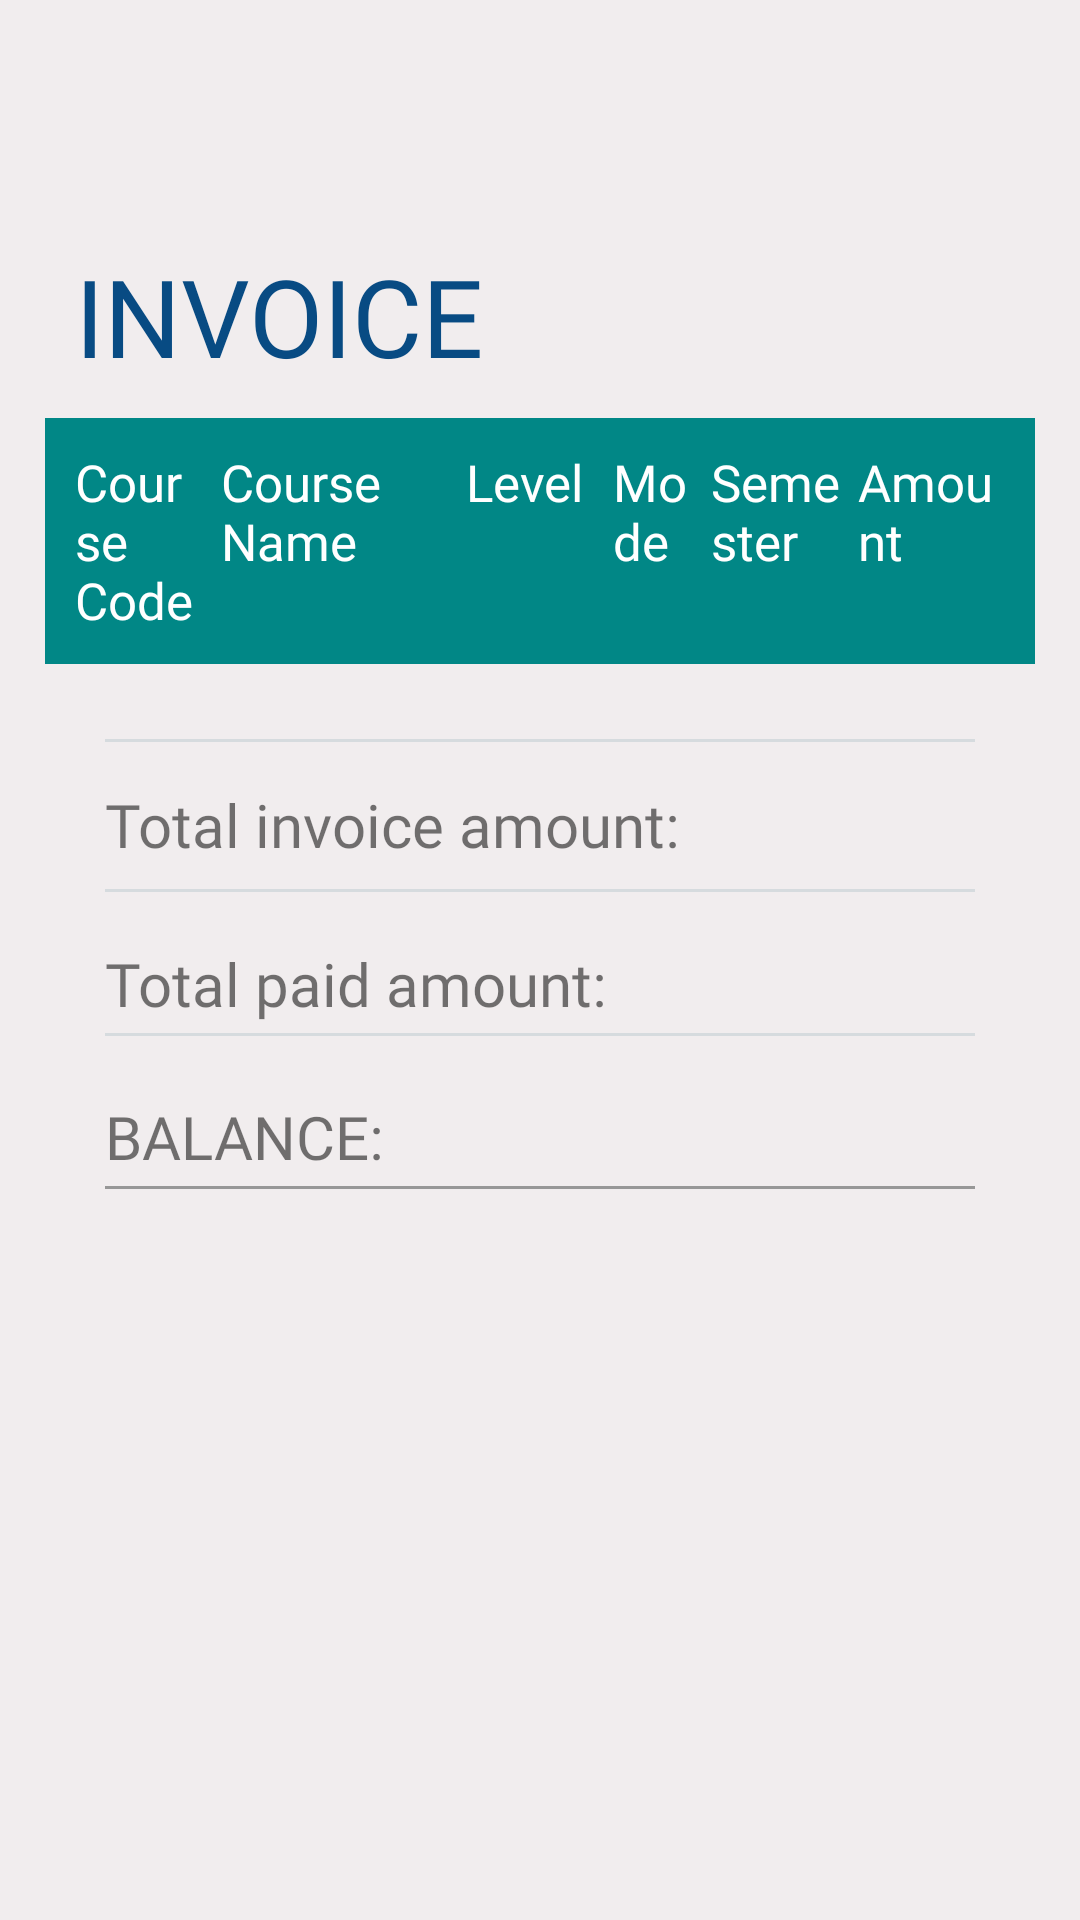

This screen was rendered from an Android layout file. Write that file and the resources it references.
<!-- AndroidManifest.xml: application theme Theme.USPENROLME -->
<!-- res/layout/fragment_invoice.xml -->
<?xml version="1.0" encoding="utf-8"?>
<ScrollView xmlns:android="http://schemas.android.com/apk/res/android"
    xmlns:tools="http://schemas.android.com/tools"
    android:layout_width="match_parent"
    android:layout_height="match_parent"
    tools:context=".student.finance.InvoiceFragment"
    android:background="@color/paleWhite">

    <LinearLayout
        android:layout_width="match_parent"
        android:layout_height="wrap_content"
        android:layout_margin="15dp"
        android:orientation="vertical">

        
        <RelativeLayout
            android:layout_width="match_parent"
            android:layout_height="?actionBarSize">

            <ImageView
                android:layout_width="80dp"
                android:layout_height="80dp"
                android:src="@drawable/back_icon"
                android:id="@+id/invoice_backBtn"
                android:padding="10dp"
                android:layout_alignParentStart="true"
                android:layout_centerVertical="true"/>
        </RelativeLayout>

        <TextView
            android:layout_width="wrap_content"
            android:layout_height="wrap_content"
            android:text="Invoice"
            android:textSize="36sp"
            android:fontFamily="@font/bebas"
            android:textColor="@color/indigo"
            android:textAllCaps="true"
            android:padding="10dp"/>

        <LinearLayout
            android:layout_width="match_parent"
            android:layout_height="wrap_content"
            android:orientation="horizontal"
            android:background="@color/teal_700"
            android:padding="10dp">

            <TextView
                android:layout_width="0dp"
                android:layout_height="wrap_content"
                android:layout_weight="3"
                android:text="Course Code"
                android:textSize="17sp"
                android:textColor="@color/white"
                android:fontFamily="@font/bebas"/>
            <TextView
                android:layout_width="0dp"
                android:layout_height="wrap_content"
                android:layout_weight="5"
                android:text="Course Name"
                android:textColor="@color/white"
                android:textSize="17sp"
                android:fontFamily="@font/bebas"/>
            <TextView
                android:layout_width="0dp"
                android:layout_height="wrap_content"
                android:layout_weight="3"
                android:textColor="@color/white"
                android:text="Level"
                android:textSize="17sp"
                android:fontFamily="@font/bebas"/>
            <TextView
                android:layout_width="0dp"
                android:layout_height="wrap_content"
                android:layout_weight="2"
                android:textColor="@color/white"
                android:text="Mode"
                android:textSize="17sp"
                android:fontFamily="@font/bebas"/>
            <TextView
                android:layout_width="0dp"
                android:layout_height="wrap_content"
                android:layout_weight="3"
                android:text="Semester"
                android:textColor="@color/white"
                android:textSize="17sp"
                android:fontFamily="@font/bebas"/>
            <TextView
                android:layout_width="0dp"
                android:layout_height="wrap_content"
                android:layout_weight="3"
                android:text="Amount"
                android:textColor="@color/white"
                android:textSize="17sp"
                android:fontFamily="@font/bebas"/>

        </LinearLayout>


        <RelativeLayout
            android:layout_width="match_parent"
            android:layout_height="wrap_content">


            <androidx.recyclerview.widget.RecyclerView
                android:layout_width="match_parent"
                android:layout_height="wrap_content"
                android:layout_marginTop="5dp"
                android:id="@+id/invoice_rc"
                android:layout_alignParentTop="true"/>

            <ProgressBar
                android:layout_width="wrap_content"
                android:layout_height="wrap_content"
                android:layout_marginTop="60sp"
                android:layout_centerVertical="true"
                android:layout_centerHorizontal="true"
                android:indeterminate="true"
                android:visibility="gone"
                android:id="@+id/invoice_progress"
                android:indeterminateDrawable="@drawable/loading_icon_spinner"/>
            
            <TextView
                android:layout_width="wrap_content"
                android:layout_height="wrap_content"
                android:text="Empty List"
                android:textSize="20sp"
                android:fontFamily="@font/garet"
                android:id="@+id/empty_invoice"
                android:layout_centerHorizontal="true"
                android:layout_centerVertical="true"
                android:visibility="gone"/>


        </RelativeLayout>

        <RelativeLayout
            android:layout_width="match_parent"
            android:layout_height="wrap_content"
            android:paddingLeft="20dp"
            android:paddingRight="20dp"
            android:paddingTop="20dp"
            android:paddingBottom="12dp">

            <View
                android:layout_width="match_parent"
                android:layout_marginBottom="30dp"
                android:layout_height="1dp"
                android:background="@color/grey" />

            <TextView
                android:layout_width="wrap_content"
                android:layout_height="wrap_content"
                android:layout_marginTop="15dp"
                android:text="Total invoice amount: "
                android:textSize="20sp"
                android:fontFamily="@font/bebas"/>

            <TextView
                android:layout_width="wrap_content"
                android:layout_height="wrap_content"
                android:text=""
                android:layout_marginTop="15dp"
                android:textSize="20sp"
                android:layout_alignParentRight="true"
                android:id="@+id/invoice_total"
                android:fontFamily="@font/bebas"/>
            <View
                android:layout_width="match_parent"
                android:layout_height="1dp"
                android:layout_alignParentBottom="true"
                android:layout_marginTop="50dp"
                android:background="@color/grey" />


        </RelativeLayout>

        <RelativeLayout
            android:layout_width="match_parent"
            android:layout_height="wrap_content"
            android:paddingBottom="20dp"
            android:paddingLeft="20dp"
            android:paddingRight="20dp"
            android:paddingTop="5dp">


            <TextView
                android:layout_width="wrap_content"
                android:layout_height="wrap_content"
                android:text="Total paid amount: "
                android:textSize="20sp"
                android:fontFamily="@font/bebas"/>

            <TextView
                android:layout_width="wrap_content"
                android:layout_height="wrap_content"
                android:text=""
                android:textSize="20sp"
                android:layout_alignParentRight="true"
                android:id="@+id/payments_total"
                android:fontFamily="@font/bebas"/>


            <View
                android:layout_width="match_parent"
                android:layout_height="1dp"
                android:layout_alignParentBottom="true"
                android:layout_marginTop="30dp"
                android:background="@color/grey" />


        </RelativeLayout>

        <RelativeLayout
            android:layout_width="match_parent"
            android:layout_height="wrap_content"
            android:paddingBottom="20dp"
            android:paddingLeft="20dp"
            android:paddingRight="20dp">


            <TextView
                android:layout_width="wrap_content"
                android:layout_height="wrap_content"
                android:text="BALANCE: "
                android:textSize="20sp"
                android:fontFamily="@font/bebas"/>

            <TextView
                android:layout_width="wrap_content"
                android:layout_height="wrap_content"
                android:text=""
                android:textColor="@color/black"
                android:textSize="20sp"
                android:layout_alignParentRight="true"
                android:id="@+id/balance_total"
                android:fontFamily="@font/bebas"/>


            <View
                android:layout_width="match_parent"
                android:layout_height="1dp"
                android:layout_alignParentBottom="true"
                android:layout_marginTop="30dp"
                android:background="@color/darkgrey" />


        </RelativeLayout>

        
        <LinearLayout
            android:layout_width="match_parent"
            android:layout_height="wrap_content"
            android:orientation="vertical"
            android:gravity="center"
            android:id="@+id/payment_layout"
            android:visibility="gone"
            android:layout_marginTop="10dp"
            android:layout_marginBottom="20dp"
            android:padding="5dp">



            <TextView
                android:layout_width="match_parent"
                android:layout_height="wrap_content"
                android:text="IMPORTANT"
                android:drawablePadding="10dp"
                android:paddingLeft="10dp"
                android:paddingRight="10dp"
                android:fontFamily="@font/longreach"
                android:textSize="20sp"
                android:drawableLeft="@drawable/pin"/>

            <View
                android:layout_width="match_parent"
                android:layout_height="1dp"
                android:layout_alignParentBottom="true"
                android:layout_margin="10dp"
                android:background="@color/darkgrey" />

            <TextView
                android:layout_width="match_parent"
                android:layout_height="wrap_content"
                android:text="YOU CAN MAKE PAYMENTS AT YOUR CAMPUS
                CASHIER OR USE OUR PAYMENT PORTAL BELOW"
                android:padding="10dp"/>



            <androidx.appcompat.widget.AppCompatButton
                android:layout_width="match_parent"
                android:layout_height="50dp"
                android:background="@drawable/pay_btn"
                android:padding="10dp"
                android:paddingBottom="10dp"
                android:layout_margin="16dp"
                android:visibility="gone"
                android:layout_centerInParent="true"
                android:text="Pay Now"
                android:textColor="@color/white"
                android:gravity="center"
                android:id="@+id/pay_btn"/>

        </LinearLayout>




    </LinearLayout>


</ScrollView>
<!-- resources referenced by this layout -->
<resources>
  <color name="black">#FF000000</color>
  <color name="darkgrey">#979797</color>
  <color name="grey">#D6DBDE</color>
  <color name="indigo">#084B83</color>
  <color name="paleWhite">#F1EDEE</color>
  <color name="teal_700">#FF018786</color>
  <color name="white">#FFFFFFFF</color>
  <!-- drawable loading_icon_spinner (drawable) -->
  <?xml version="1.0" encoding="utf-8"?>
  <rotate xmlns:android="http://schemas.android.com/apk/res/android"
      android:drawable="@drawable/refresh"
      android:pivotX="50%"
      android:pivotY="50%"
      android:fromDegrees="0"
      android:toDegrees="360"
      android:duration="100"
      android:repeatCount="infinite"
      android:interpolator="@android:anim/linear_interpolator">
  
  </rotate>
  <!-- drawable pay_btn (drawable) -->
  <?xml version="1.0" encoding="utf-8"?>
  <shape xmlns:android="http://schemas.android.com/apk/res/android">
      <solid android:color="@color/teal_700"/>
      <corners android:radius="16dp"/>
  
  </shape>
  <!-- drawable pin: png bitmap (drawable, 655 bytes) -->
  <style name="Theme.USPENROLME" parent="Theme.MaterialComponents.Light.NoActionBar">
          <item name="buttonStyle">@style/CustomButtonStyle</item>
          <item name="windowActionBar">false</item>
          <item name="windowNoTitle">true</item>
          <item name="colorPrimary">@color/blue</item>
          <item name="colorPrimaryVariant">@color/darkgrey</item>
          <item name="colorOnPrimary">@color/white</item>
          <item name="colorSecondary">@color/blue</item>
      </style>
  <!-- drawable refresh: vector/xml drawable (drawable, 3441 chars, omitted) -->
  <style name="CustomButtonStyle">
          <item name="android:background">@drawable/pay_btn</item>
          <item name="android:textColor">@android:color/white</item>
          <item name="android:padding">10dp</item>
      </style>
  <color name="blue">#1269b5</color>
</resources>
